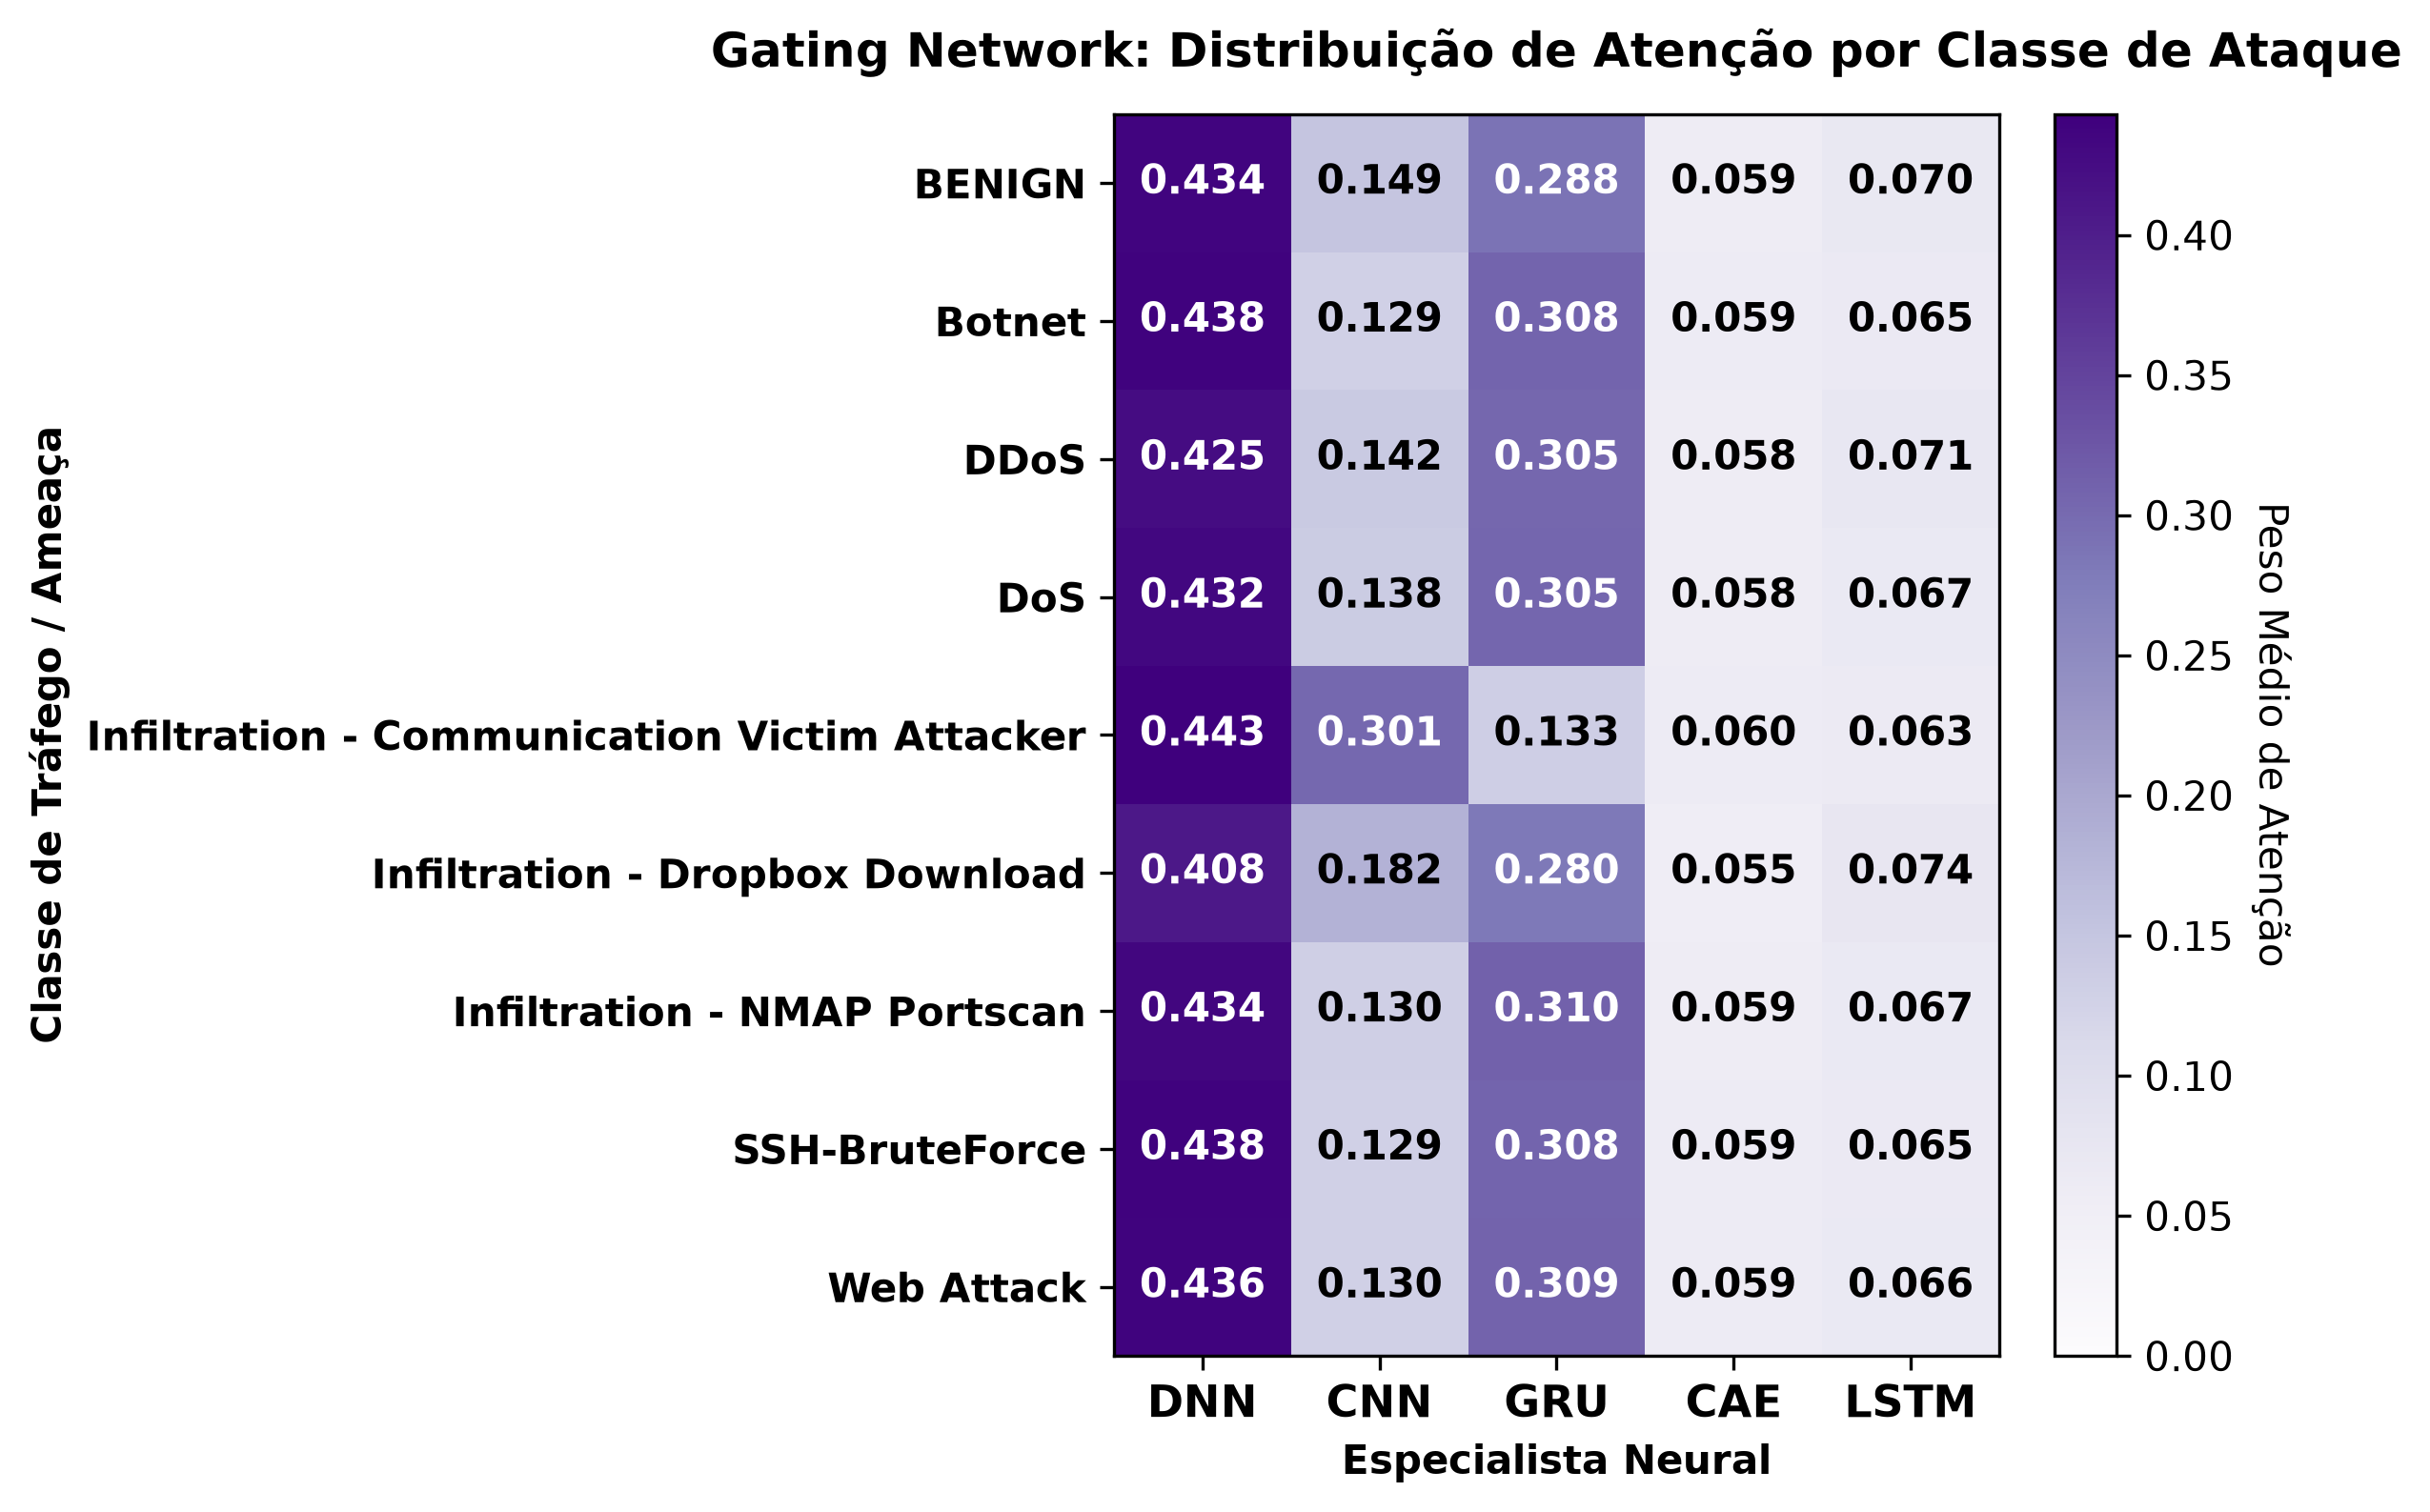

The file beside this chart, header and first rows:
, DNN, CNN, GRU, CAE, LSTM
BENIGN, 0.4345, 0.1491, 0.2883, 0.05857, 0.06989
Botnet, 0.4385, 0.1292, 0.3077, 0.05933, 0.06516
DDoS, 0.4253, 0.1416, 0.3045, 0.05755, 0.07098
DoS, 0.4316, 0.138, 0.3051, 0.05838, 0.06702
Infiltration - Communication Victim Atta…, 0.4431, 0.3012, 0.1326, 0.05997, 0.06306
Infiltration - Dropbox Download, 0.4082, 0.182, 0.2805, 0.05525, 0.07406
Infiltration - NMAP Portscan, 0.4338, 0.1301, 0.3103, 0.0587, 0.06707
SSH-BruteForce, 0.4385, 0.1292, 0.3078, 0.05934, 0.06515
Web Attack, 0.4364, 0.1296, 0.3092, 0.05906, 0.06581
